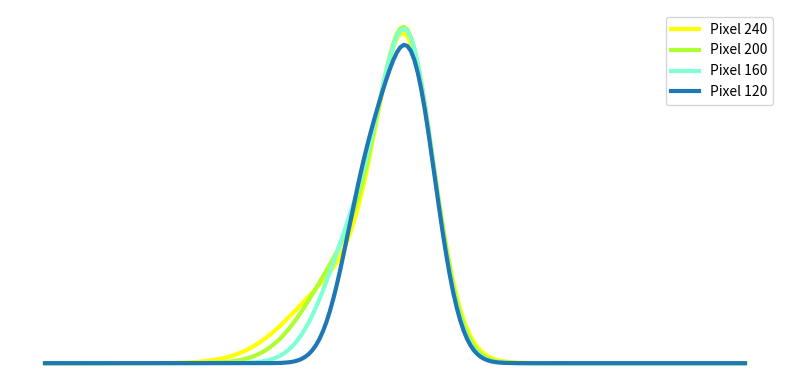

The matplotlib source for this figure:
# -*- coding: utf-8 -*-
"""
Created on Tue Dec 22 16:22:26 2020

[redacted]
"""

import numpy as np
import matplotlib.pyplot as plt
# from instrument.nomad_so_instrument import nu_mp

pixels = np.arange(320.)
m = 149.0


a1s = 0.0548001 + pixels*(-0.000121804)

a2s = 0.0627182 + pixels*(0.0000759729)

a3s = 0.920421 + pixels*(-0.000192975)

a4s = -0.0414220 + pixels*(-0.000395962)

a5s = -0.0133858 + pixels*(0.000676179)

a6s = 0.683544 + pixels*(-0.00169758)



#order 149 nominal:
t = 0.0
# p0 = t_p0(t)
nu = np.arange(-1., 1, 0.01)


plt.figure(figsize=(8,4))
for i, colour in zip([240, 200, 160, 120], ["yellow", "greenyellow", "aquamarine", "tab:blue"]): 
    a1 = a1s[i]
    a2 = a2s[i]
    a3 = a3s[i]
    a4 = a4s[i]
    a5 = a5s[i]
    a6 = a6s[i]
    
    ils0 = a3 * np.exp(-0.5 * ((nu - a1) / a2) ** 2)
    
    ils1 = a6 * np.exp(-0.5 * ((nu - a4) / a5) ** 2)
    
    ils = ils0 + ils1 

    plt.plot(nu, ils, label="Pixel %i" %i, linewidth=3, color=colour)
    
plt.legend()
plt.axis('off')
plt.tight_layout()
plt.savefig('so_ils.png', transparent=True)
